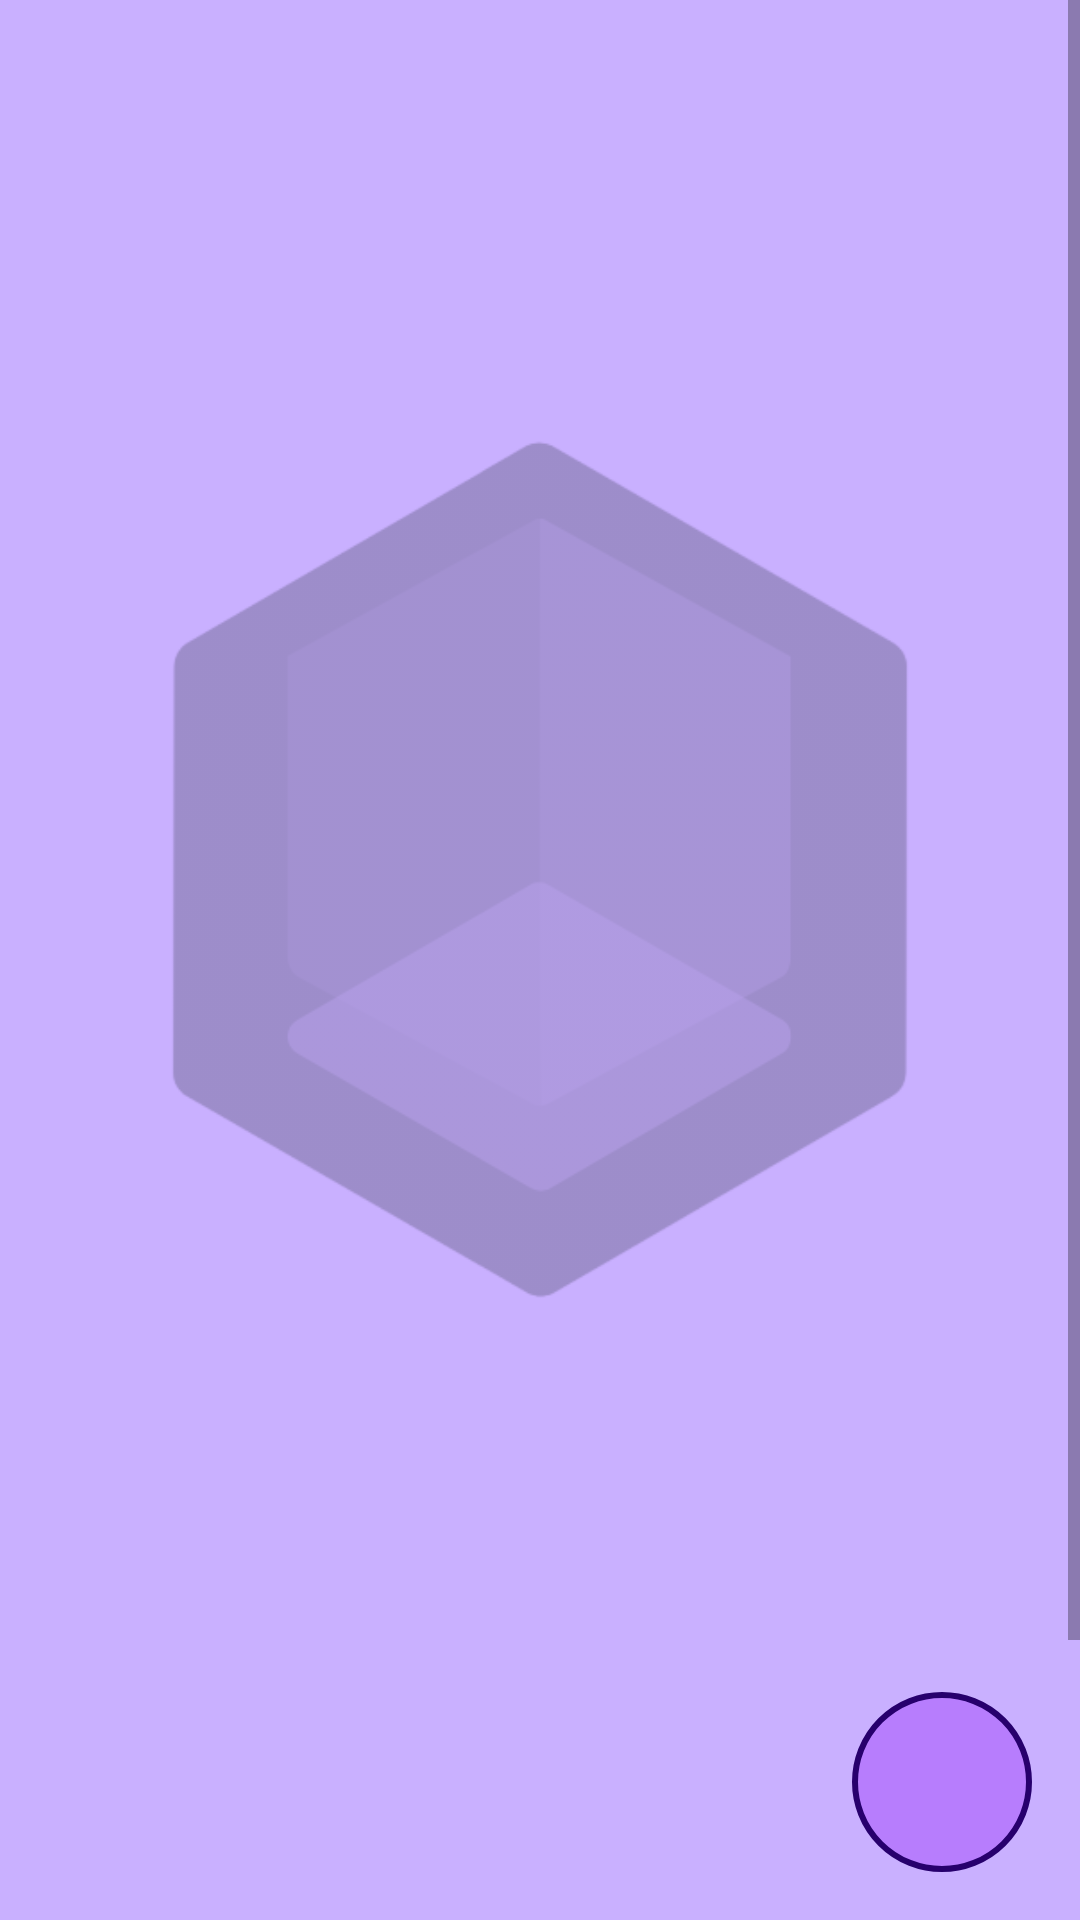

This screen was rendered from an Android layout file. Write that file and the resources it references.
<!-- AndroidManifest.xml: application theme AppTheme -->
<!-- res/layout/fragment_quote.xml -->
<?xml version="1.0" encoding="utf-8"?>
<RelativeLayout xmlns:android="http://schemas.android.com/apk/res/android"
    xmlns:tools="http://schemas.android.com/tools"
    android:layout_width="match_parent"
    android:layout_height="match_parent"
    android:background="@color/rasq_lightest_purple"
    tools:context=".controllers.HomeFragment">

    <ScrollView
        android:layout_width="match_parent"
        android:layout_height="match_parent"
        android:layout_above="@+id/btnCamera">

        <LinearLayout
            android:layout_width="match_parent"
            android:layout_height="wrap_content"
            android:orientation="vertical">

            <RelativeLayout
                android:layout_width="match_parent"
                android:layout_height="wrap_content"
                android:padding="16dp">

                <ImageView
                    android:id="@+id/app_logo"
                    android:layout_width="wrap_content"
                    android:layout_height="wrap_content"
                    android:layout_centerInParent="true"
                    android:alpha="0.3"
                    android:src="@drawable/rasq_logo"
                    tools:ignore="ContentDescription" />

            </RelativeLayout>
        </LinearLayout>
    </ScrollView>

    <ImageButton
        android:id="@+id/btnCamera"
        android:layout_width="60dp"
        android:layout_height="60dp"
        android:layout_alignParentEnd="true"
        android:layout_alignParentBottom="true"
        android:layout_marginEnd="16dp"
        android:layout_marginBottom="16dp"
        android:background="@drawable/round_button"
        android:src="@drawable/camera_icon"
        android:textColor="@color/white"
        android:textSize="24sp"
        tools:ignore="SpeakableTextPresentCheck" />

</RelativeLayout>
<!-- resources referenced by this layout -->
<resources>
  <color name="rasq_lightest_purple">#C9B0FF</color>
  <color name="white">#FFFFFFFF</color>
  <!-- drawable rasq_logo: png bitmap (drawable, 26182 bytes) -->
  <!-- drawable round_button (drawable) -->
  <?xml version="1.0" encoding="utf-8"?>
  <selector xmlns:android="http://schemas.android.com/apk/res/android">
  <item>
      <shape android:shape="oval">
          <solid android:color="@color/rasq_light_purple"/>
          <stroke android:color="@color/rasq_dark_purple" android:width="2dp"/>
      </shape>
  </item>
  </selector>
  <style name="AppTheme" parent="Theme.AppCompat.Light.NoActionBar">
          
          <item name="android:windowBackground">@drawable/app_background</item>
      </style>
  <color name="rasq_light_purple">#B77DFD</color>
  <color name="rasq_dark_purple">#27006D</color>
  <!-- drawable app_background (drawable) -->
  <?xml version="1.0" encoding="utf-8"?>
  <shape xmlns:android="http://schemas.android.com/apk/res/android"
      android:shape="rectangle">
      <gradient android:startColor="@color/rasq_lightest_purple"
          android:endColor="@color/rasq_light_purple"
          android:angle="90"/>
  </shape>
</resources>
